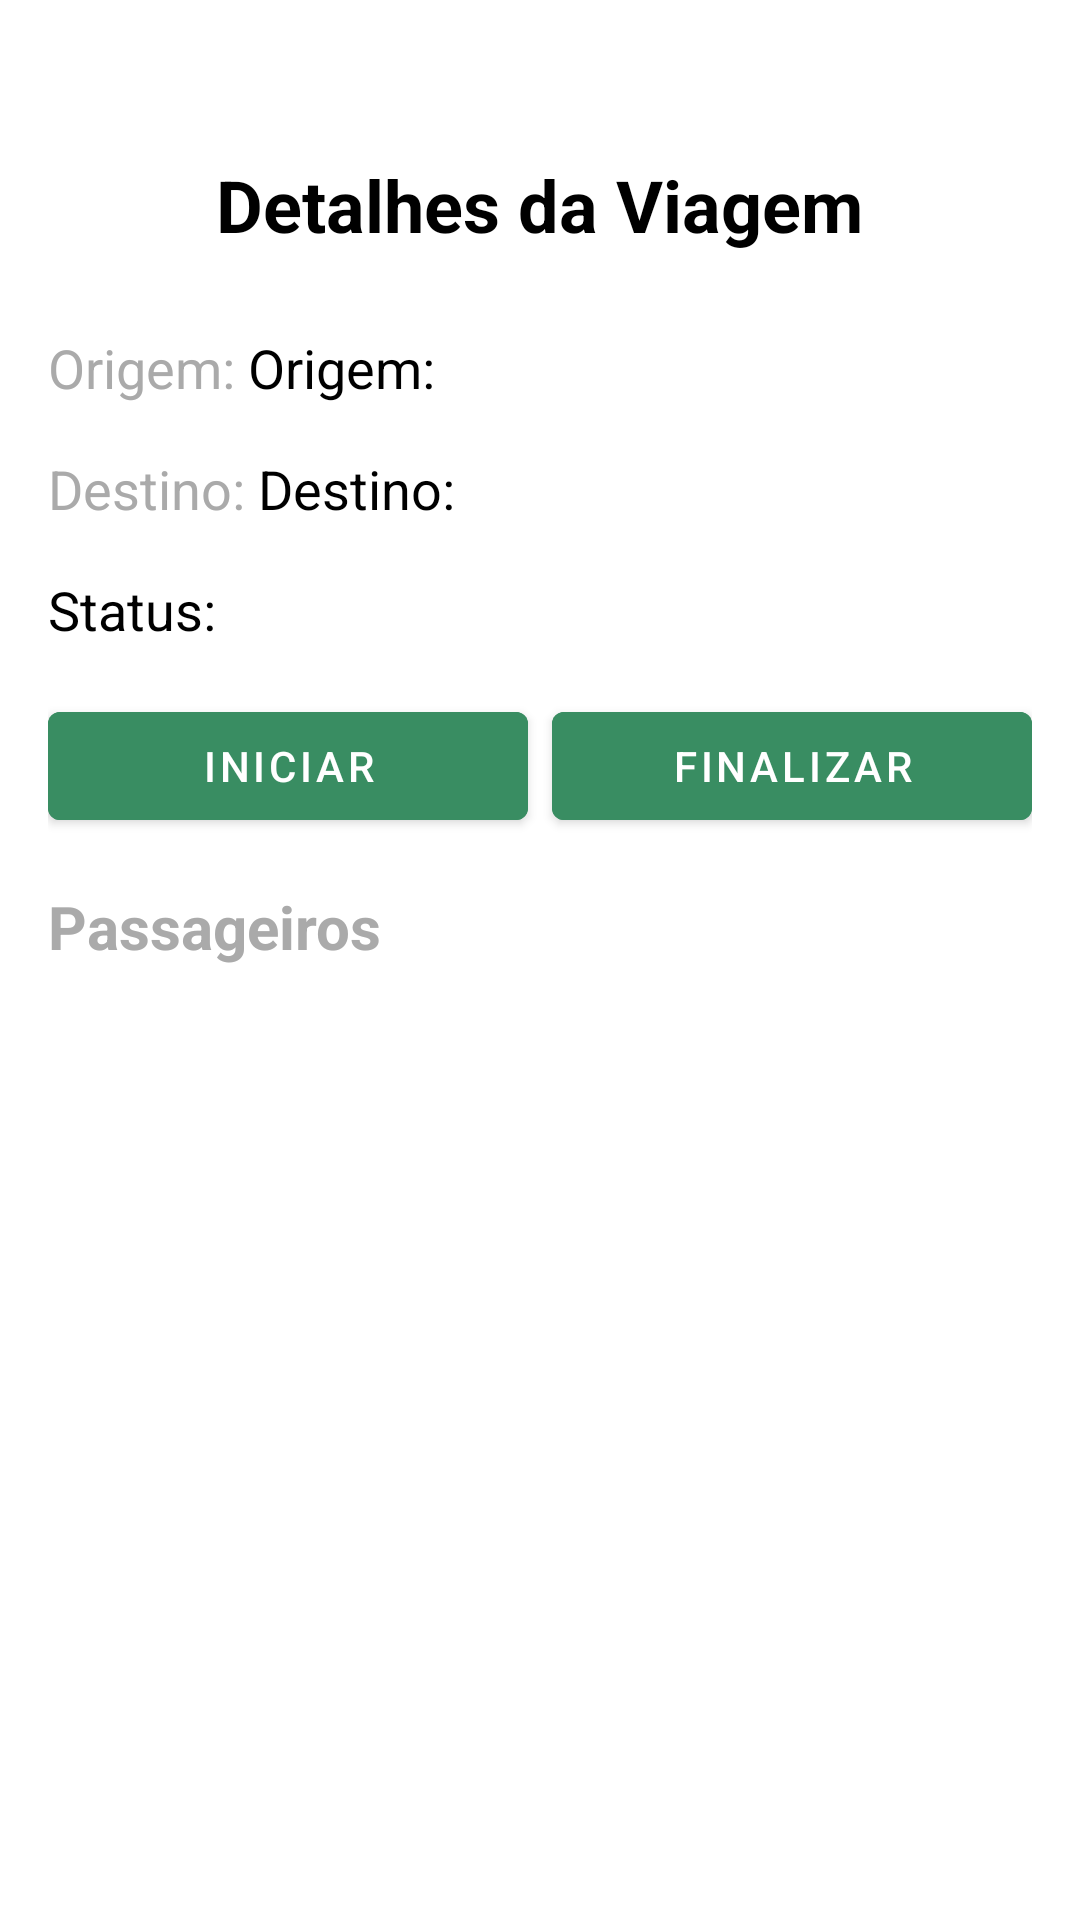

Write the Android layout XML for this screen, with the resource values it uses.
<!-- AndroidManifest.xml: application theme Theme.BikeShopClienteMobile -->
<!-- res/layout/fragment_acompanha_viagem.xml -->
<?xml version="1.0" encoding="utf-8"?>
<LinearLayout xmlns:android="http://schemas.android.com/apk/res/android"
    xmlns:tools="http://schemas.android.com/tools"
    android:layout_width="match_parent"
    android:layout_height="match_parent"
    android:orientation="vertical"
    android:padding="16dp"
    tools:context=".view.AcompanhaViagemFragment">

    

    <TextView
        android:id="@+id/tvTitulo"
        android:layout_width="wrap_content"
        android:layout_height="wrap_content"
        android:text="Detalhes da Viagem"
        android:textSize="24sp"
        android:textStyle="bold"
        android:textColor="@android:color/black"
        android:layout_gravity="center"
        android:layout_marginTop="36dp"/>

    

    <LinearLayout
        android:layout_width="match_parent"
        android:layout_height="wrap_content"
        android:orientation="horizontal"
        android:layout_gravity="center"
        android:layout_marginBottom="16dp">
        <TextView
            android:id="@+id/tvLabelOrigem"
            android:layout_width="wrap_content"
            android:layout_height="wrap_content"
            android:text="Origem: "
            android:textSize="18sp"
            android:textColor="@android:color/darker_gray"
            android:layout_marginTop="26dp"/>
        <TextView
            android:id="@+id/tvOrigem"
            android:layout_width="wrap_content"
            android:layout_height="wrap_content"
            android:text="Origem: "
            android:textSize="18sp"
            android:textColor="@android:color/black"
            android:layout_marginTop="26dp"/>
    </LinearLayout>

    <LinearLayout
        android:layout_width="match_parent"
        android:layout_height="wrap_content"
        android:orientation="horizontal"
        android:layout_gravity="center"
        android:layout_marginBottom="16dp">
        <TextView
            android:id="@+id/tvLabelDestino"
            android:layout_width="wrap_content"
            android:layout_height="wrap_content"
            android:text="Destino: "
            android:textSize="18sp"
            android:textColor="@android:color/darker_gray"/>

        <TextView
            android:id="@+id/tvDestino"
            android:layout_width="wrap_content"
            android:layout_height="wrap_content"
            android:text="Destino:"
            android:textSize="18sp"
            android:textColor="@android:color/black"/>

    </LinearLayout>

    <TextView
        android:id="@+id/tvStatus"
        android:layout_width="wrap_content"
        android:layout_height="wrap_content"
        android:text="Status:"
        android:textSize="18sp"
        android:textColor="@android:color/black"
        android:layout_marginBottom="16dp"/>

    
    <LinearLayout
        android:layout_width="match_parent"
        android:layout_height="wrap_content"
        android:orientation="horizontal"
        android:layout_gravity="center"
        android:layout_marginBottom="16dp">

        <Button
            android:id="@+id/bIniciar"
            android:layout_width="0dp"
            android:layout_height="wrap_content"
            android:layout_weight="1"
            android:text="Iniciar"
            android:backgroundTint="@color/green"
            android:textColor="@android:color/white"
            android:layout_marginEnd="8dp"/>

        <Button
            android:id="@+id/bFinalizar"
            android:layout_width="0dp"
            android:layout_height="wrap_content"
            android:layout_weight="1"
            android:text="Finalizar"
            android:backgroundTint="@color/green"
            android:textColor="@android:color/white"/>
    </LinearLayout>

    
    <TextView
        android:id="@+id/tvPassageiros"
        android:layout_width="wrap_content"
        android:layout_height="wrap_content"
        android:text="Passageiros"
        android:textSize="20sp"
        android:textStyle="bold"
        android:textColor="@android:color/darker_gray"
        android:layout_marginBottom="8dp"/>

    
    <androidx.recyclerview.widget.RecyclerView
        android:id="@+id/rvVisualizaPassageiros"
        android:layout_width="match_parent"
        android:layout_height="308dp"
        android:scrollbars="vertical"
        tools:listitem="@layout/item_list_row_sp" />

    <Button
        android:id="@+id/voltar"
        android:layout_width="wrap_content"
        android:layout_height="60dp"
        android:layout_gravity="center"
        android:backgroundTint="@color/green"
        android:drawableLeft="@drawable/rounded_corner"
        android:drawablePadding="10dp"
        android:gravity="center"
        android:text="Voltar"
        android:textColor="@android:color/white"
        android:textSize="12sp"
        android:paddingLeft="24dp"
        android:paddingRight="24dp"
        android:layout_marginTop="-20dp"
        android:layout_marginBottom="16dp"
        android:elevation="2dp"
        />



</LinearLayout>
<!-- res/layout/item_list_row_sp.xml (included above) -->
<?xml version="1.0" encoding="utf-8"?>
<LinearLayout xmlns:android="http://schemas.android.com/apk/res/android"
    xmlns:app="http://schemas.android.com/apk/res-auto"
    android:orientation="vertical"
    android:layout_width="match_parent"
    android:layout_height="wrap_content"
    android:padding="8dp"
    android:background="@drawable/rounded_corner"
    android:layout_marginBottom="8dp">

    <androidx.cardview.widget.CardView
        android:layout_width="match_parent"
        android:layout_height="wrap_content"
        app:cardCornerRadius="8dp"
        app:cardElevation="4dp"
        app:cardUseCompatPadding="true">

        <LinearLayout
            android:layout_width="match_parent"
            android:layout_height="wrap_content"
            android:padding="16dp"
            android:orientation="vertical">

            <TextView
                android:id="@+id/tvSpNome"
                android:layout_width="wrap_content"
                android:layout_height="wrap_content"
                android:textSize="16sp"
                android:textStyle="bold"
                android:textColor="@android:color/black"
                android:text="Nome do Passageiro"/>

            <TextView
                android:id="@+id/tvSpEndereco"
                android:layout_width="wrap_content"
                android:layout_height="wrap_content"
                android:textSize="14sp"
                android:textColor="@android:color/darker_gray"
                android:text="Endereço do Passageiro"/>

            <LinearLayout
                android:layout_width="match_parent"
                android:layout_height="wrap_content"
                android:orientation="horizontal"
                android:gravity="end"
                android:layout_marginTop="16dp">

                <Button
                    android:id="@+id/bPresente"
                    android:layout_width="wrap_content"
                    android:layout_height="wrap_content"
                    android:text="Embarcou"
                    android:backgroundTint="@color/green"
                    android:textColor="@android:color/white"
                    android:layout_marginEnd="8dp"/>

                <Button
                    android:id="@+id/bAusente"
                    android:layout_width="wrap_content"
                    android:layout_height="wrap_content"
                    android:text="Ausente"
                    android:backgroundTint="@color/green"
                    android:textColor="@android:color/white"/>
            </LinearLayout>
        </LinearLayout>
    </androidx.cardview.widget.CardView>
</LinearLayout>
<!-- resources referenced by this layout -->
<resources>
  <color name="green">#398D62</color>
  <!-- drawable rounded_corner (drawable) -->
  <shape xmlns:android="http://schemas.android.com/apk/res/android"
      android:shape="rectangle">
  
      <corners android:radius="12dp"/>
      <solid android:color="@android:color/white"/>
      <stroke
          android:width="1dp"
          android:color="@android:color/darker_gray"/>
  </shape>
  <style name="Theme.BikeShopClienteMobile" parent="Theme.MaterialComponents.DayNight.DarkActionBar">
          
          <item name="colorPrimary">@color/purple_500</item>
          <item name="colorPrimaryVariant">@color/purple_700</item>
          <item name="colorOnPrimary">@color/white</item>
          
          <item name="colorSecondary">@color/teal_200</item>
          <item name="colorSecondaryVariant">@color/teal_700</item>
          <item name="colorOnSecondary">@color/black</item>
          
          <item name="android:statusBarColor">?attr/colorPrimaryVariant</item>
          
      </style>
  <color name="purple_500">#FF6200EE</color>
  <color name="purple_700">#FF3700B3</color>
  <color name="white">#FFFFFFFF</color>
  <color name="teal_200">#FF03DAC5</color>
  <color name="teal_700">#FF018786</color>
  <color name="black">#FF000000</color>
</resources>
